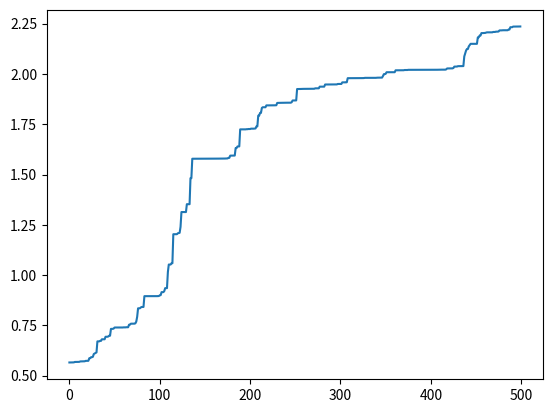

Recreate this plot in Python.
# -*-coding:utf-8 -*-
#目标求解2*sin(x)+cos(x)最大值
import random
import math
import matplotlib.pyplot as plt
class GA(object):
#初始化种群 生成chromosome_length大小的population_size个个体的种群
 
    def __init__(self,population_size,chromosome_length,max_value,pc,pm):
 
        self.population_size=population_size
        self.choromosome_length=chromosome_length
        # self.population=[[]]
        self.max_value=max_value
        self.pc=pc
        self.pm=pm
        # self.fitness_value=[]
 
 
 
    def species_origin(self):
        population=[[]]
        for i in range(self.population_size):
 
            temporary=[]
        #染色体暂存器
            for j in range(self.choromosome_length):
 
                temporary.append(random.randint(0,1))
            #随机产生一个染色体,由二进制数组成
 
            population.append(temporary)
            #将染色体添加到种群中
        return population[1:]
            # 将种群返回，种群是个二维数组，个体和染色体两维
 
    #从二进制到十进制
    #编码  input:种群,染色体长度 编码过程就是将多元函数转化成一元函数的过程
    def translation(self,population):
 
        temporary=[]
        for i in range(len(population)):
            total=0
            for j in range(self.choromosome_length):
                total+=population[i][j]*(math.pow(2,j))
            #从第一个基因开始，每位对2求幂，再求和
            # 如：0101 转成十进制为：1 * 20 + 0 * 21 + 1 * 22 + 0 * 23 = 1 + 0 + 4 + 0 = 5
            temporary.append(total)
        #一个染色体编码完成，由一个二进制数编码为一个十进制数
        return temporary
   # 返回种群中所有个体编码完成后的十进制数
 
 
 
#from protein to function,according to its functoin value
 
#a protein realize its function according its structure
# 目标函数相当于环境 对染色体进行筛选，这里是2*sin(x)+math.cos(x)
    def function(self,population):
        temporary=[]
        function1=[]
        temporary=self.translation(population)
        for i in range(len(temporary)):
            x=temporary[i]*self.max_value/(math.pow(2,self.choromosome_length)-10)
            function1.append(2*math.sin(x)+math.cos(x))
 
         #这里将sin(x)作为目标函数
        return function1
 
#定义适应度
    def fitness(self,function1):
 
        fitness_value=[]
 
        num=len(function1)
 
        for i in range(num):
 
            if(function1[i]>0):
                temporary=function1[i]
            else:
                temporary=0.0
        # 如果适应度小于0,则定为0
 
            fitness_value.append(temporary)
        #将适应度添加到列表中
 
        return fitness_value
 
#计算适应度和
 
    def sum(self,fitness_value):
        total=0
 
        for i in range(len(fitness_value)):
            total+=fitness_value[i]
        return total
 
#计算适应度斐伯纳且列表
    def cumsum(self,fitness1):
        for i in range(len(fitness1)-2,-1,-1):
        # range(start,stop,[step])
        # 倒计数
            total=0
            j=0
 
            while(j<=i):
                 total+=fitness1[j]
                 j+=1
 
            fitness1[i]=total
            fitness1[len(fitness1)-1]=1
 
 
#3.选择种群中个体适应度最大的个体
    def selection(self,population,fitness_value):
        new_fitness=[]
    #单个公式暂存器
        total_fitness=self.sum(fitness_value)
    #将所有的适应度求和
        for i in range(len(fitness_value)):
            new_fitness.append(fitness_value[i]/total_fitness)
    #将所有个体的适应度正则化
        self.cumsum(new_fitness)
    #
        ms=[]
    #存活的种群
        population_length=pop_len=len(population)
    #求出种群长度
    #根据随机数确定哪几个能存活
 
        for i in range(pop_len):
            ms.append(random.random())
    # 产生种群个数的随机值
    # ms.sort()
    # 存活的种群排序
        fitin=0
        newin=0
        new_population=new_pop=population
 
    #轮盘赌方式
        while newin<pop_len:
              if(ms[newin]<new_fitness[fitin]):
                 new_pop[newin]=population[fitin]
                 newin+=1
              else:
                 fitin+=1
        population=new_pop
 
#4.交叉操作
    def crossover(self,population):
#pc是概率阈值，选择单点交叉还是多点交叉，生成新的交叉个体，这里没用
        pop_len=len(population)
 
        for i in range(pop_len-1):
 
            if(random.random()<self.pc):
 
               cpoint=random.randint(0,len(population[0]))
           #在种群个数内随机生成单点交叉点
               temporary1=[]
               temporary2=[]
 
               temporary1.extend(population[i][0:cpoint])
               temporary1.extend(population[i+1][cpoint:len(population[i])])
           #将tmporary1作为暂存器，暂时存放第i个染色体中的前0到cpoint个基因，
           #然后再把第i+1个染色体中的后cpoint到第i个染色体中的基因个数，补充到temporary2后面
 
               temporary2.extend(population[i+1][0:cpoint])
               temporary2.extend(population[i][cpoint:len(population[i])])
        # 将tmporary2作为暂存器，暂时存放第i+1个染色体中的前0到cpoint个基因，
        # 然后再把第i个染色体中的后cpoint到第i个染色体中的基因个数，补充到temporary2后面
               population[i]=temporary1
               population[i+1]=temporary2
        # 第i个染色体和第i+1个染色体基因重组/交叉完成
    def mutation(self,population):
     # pm是概率阈值
         px=len(population)
    # 求出种群中所有种群/个体的个数
         py=len(population[0])
    # 染色体/个体基因的个数
         for i in range(px):
             if(random.random()<self.pm):
                mpoint=random.randint(0,py-1)
            #
                if(population[i][mpoint]==1):
               #将mpoint个基因进行单点随机变异，变为0或者1
                   population[i][mpoint]=0
                else:
                   population[i][mpoint]=1
 
#transform the binary to decimalism
# 将每一个染色体都转化成十进制 max_value,再筛去过大的值
    def b2d(self,best_individual):
        total=0
        b=len(best_individual)
        for i in range(b):
            total=total+best_individual[i]*math.pow(2,i)
 
        total=total*self.max_value/(math.pow(2,self.choromosome_length)-1)
        return total
 
#寻找最好的适应度和个体
 
    def best(self,population,fitness_value):
 
        px=len(population)
        bestindividual=[]
        bestfitness=fitness_value[0]
        # print(fitness_value)
 
        for i in range(1,px):
   # 循环找出最大的适应度，适应度最大的也就是最好的个体
            if(fitness_value[i]>bestfitness):
 
               bestfitness=fitness_value[i]
               bestindividual=population[i]
 
        return [bestindividual,bestfitness]
 
 
    def plot(self, results):
        X = []
        Y = []
 
        for i in range(500):
            X.append(i)
            Y.append(results[i][0])
 
        plt.plot(X, Y)
        plt.show()
 
    def main(self):
 
        results = [[]]
        fitness_value = []
        fitmean = []
 
        population = pop = self.species_origin()
 
        for i in range(500):
            function_value = self.function(population)
            # print('fit funtion_value:',function_value)
            fitness_value = self.fitness(function_value)
            # print('fitness_value:',fitness_value)
 
            best_individual, best_fitness = self.best(population,fitness_value)
            results.append([best_fitness, self.b2d(best_individual)])
        # 将最好的个体和最好的适应度保存，并将最好的个体转成十进制,适应度函数
            self.selection(population,fitness_value)
            self.crossover(population)
            self.mutation(population)
        results = results[1:]
        results.sort()
        self.plot(results)
 
if __name__ == '__main__':
 
 
   population_size= 400
   max_value= 10
   chromosome_length=20
   pc=0.6
   pm=0.01
   ga=GA(population_size,chromosome_length,max_value,pc,pm)
   ga.main()